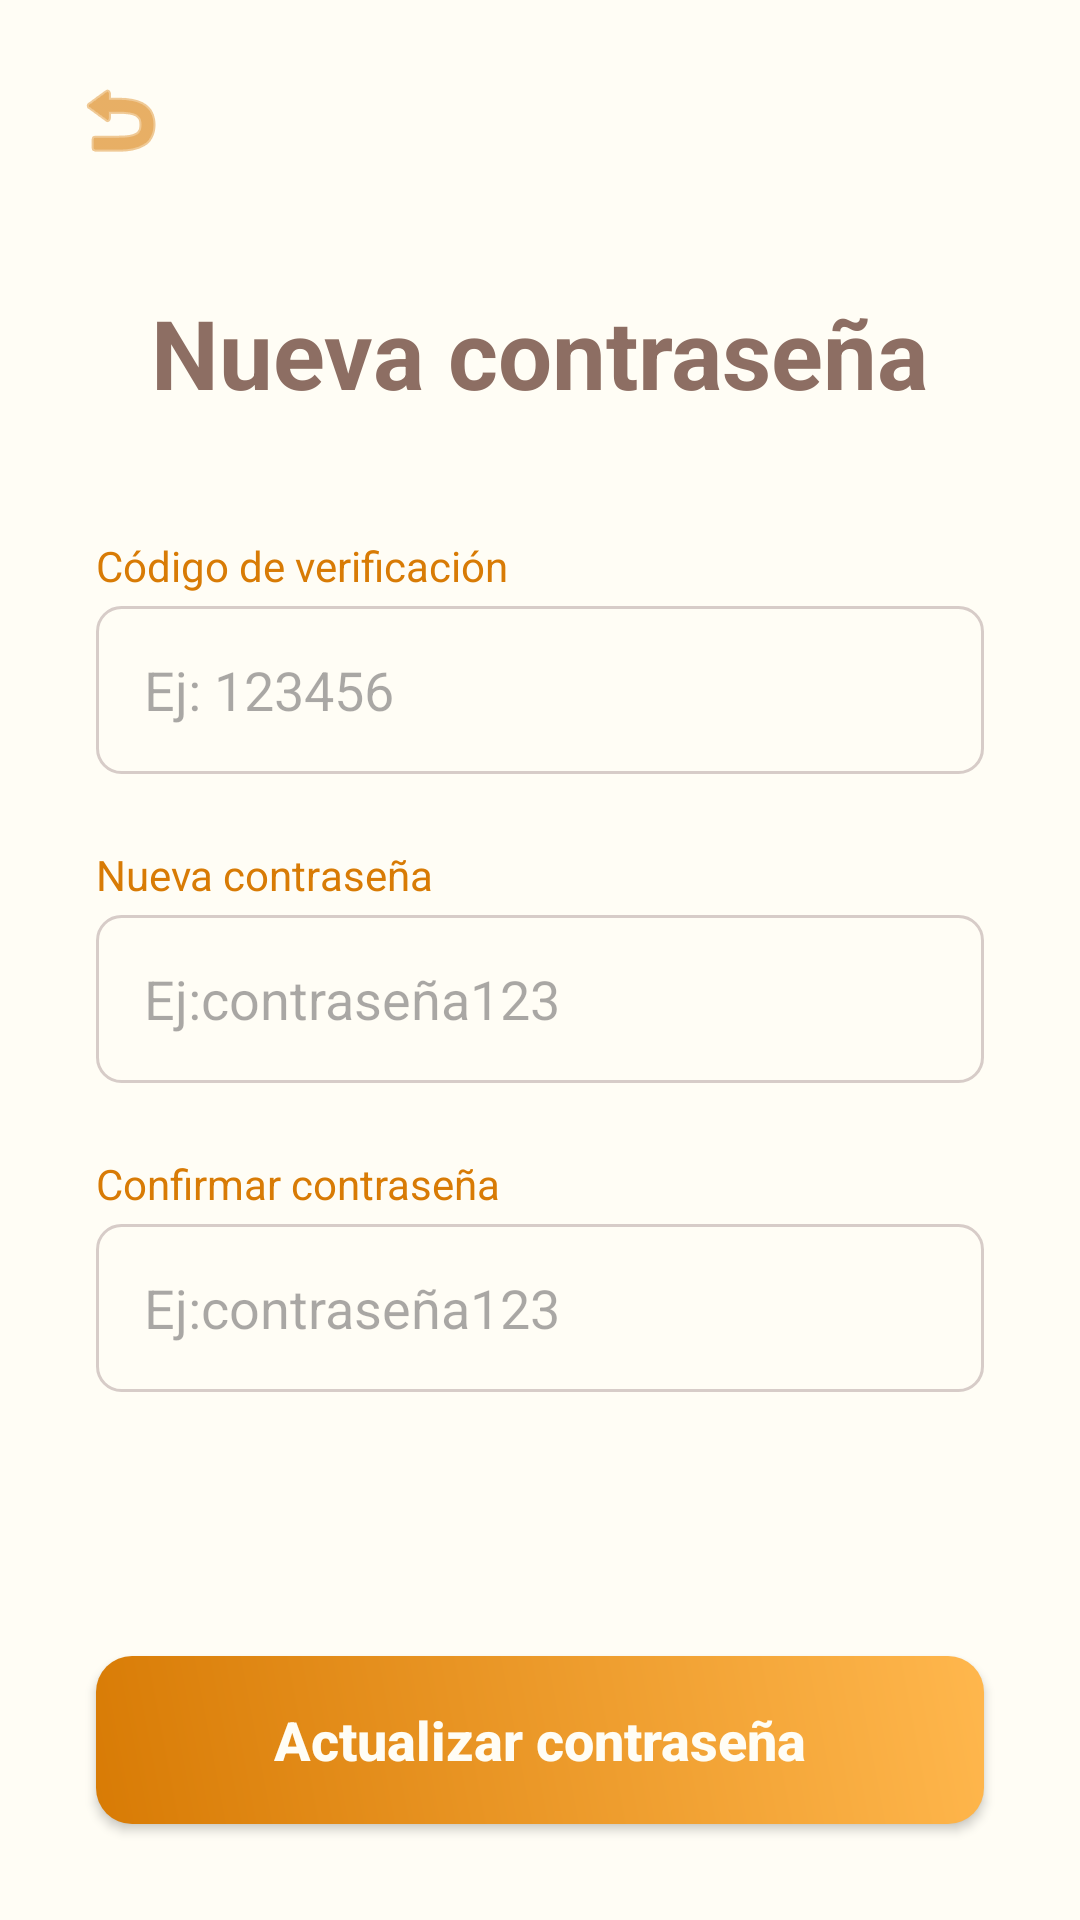

Layout XML and referenced resources for this Android screen:
<!-- AndroidManifest.xml: application theme Theme.Dog_rider_login -->
<!-- res/layout/activity_cambiar_contrasena.xml -->
<?xml version="1.0" encoding="utf-8"?>
<androidx.constraintlayout.widget.ConstraintLayout xmlns:android="http://schemas.android.com/apk/res/android"
    xmlns:app="http://schemas.android.com/apk/res-auto"
    xmlns:tools="http://schemas.android.com/tools"
    android:id="@+id/main"
    android:layout_width="match_parent"
    android:layout_height="match_parent"
    android:background="@color/white"
    tools:context=".CambiarContrasenaActivity">

    <ImageButton
        android:id="@+id/btnVolverRecuperar"
        android:layout_width="48dp"
        android:layout_height="48dp"
        android:layout_marginStart="16dp"
        android:layout_marginTop="16dp"
        android:background="?attr/selectableItemBackgroundBorderless"
        android:contentDescription="@string/desc_back"
        android:padding="8dp"
        android:scaleType="centerInside"
        android:src="@android:drawable/ic_menu_revert"
        app:layout_constraintStart_toStartOf="parent"
        app:layout_constraintTop_toTopOf="parent"
        app:tint="@color/blue_primary" />

    <ScrollView
        android:layout_width="0dp"
        android:layout_height="0dp"
        app:layout_constraintBottom_toTopOf="@+id/btnActualizarClave"
        app:layout_constraintEnd_toEndOf="parent"
        app:layout_constraintStart_toStartOf="parent"
        app:layout_constraintTop_toBottomOf="@id/btnVolverRecuperar"
        app:layout_constraintWidth_max="450dp">

        <LinearLayout
            android:layout_width="match_parent"
            android:layout_height="wrap_content"
            android:orientation="vertical"
            android:padding="32dp">

            <TextView
                android:id="@+id/tvCambiarTitulo"
                android:layout_width="wrap_content"
                android:layout_height="wrap_content"
                android:layout_gravity="center"
                android:layout_marginBottom="40dp"
                android:text="@string/titulo_cambiar"
                android:textColor="@color/light_gray"
                android:textSize="32sp"
                android:textStyle="bold" />

            
            <TextView
                android:layout_width="wrap_content"
                android:layout_height="wrap_content"
                android:text="@string/label_codigo"
                android:textColor="@color/blue_primary"
                android:textSize="14sp"
                android:layout_marginBottom="4dp" />

            <EditText
                android:id="@+id/etCodigoVerificacion"
                android:layout_width="match_parent"
                android:layout_height="56dp"
                android:background="@drawable/edit_text_background"
                android:hint="@string/hint_codigo"
                android:inputType="number"
                android:imeOptions="actionNext"
                android:maxLength="6"
                android:paddingStart="16dp"
                android:paddingEnd="16dp"
                android:layout_marginBottom="24dp" />

            
            <TextView
                android:layout_width="wrap_content"
                android:layout_height="wrap_content"
                android:text="@string/label_nueva_clave"
                android:textColor="@color/blue_primary"
                android:textSize="14sp"
                android:layout_marginBottom="4dp" />

            <EditText
                android:id="@+id/etNuevaClave"
                android:layout_width="match_parent"
                android:layout_height="56dp"
                android:background="@drawable/edit_text_background"
                android:hint="@string/hint_password_register"
                android:inputType="textPassword"
                android:imeOptions="actionNext"
                android:maxLength="30"
                android:paddingStart="16dp"
                android:paddingEnd="16dp"
                android:layout_marginBottom="24dp" />

            
            <TextView
                android:layout_width="wrap_content"
                android:layout_height="wrap_content"
                android:text="@string/label_confirmar_clave"
                android:textColor="@color/blue_primary"
                android:textSize="14sp"
                android:layout_marginBottom="4dp" />

            <EditText
                android:id="@+id/etConfirmarClave"
                android:layout_width="match_parent"
                android:layout_height="56dp"
                android:background="@drawable/edit_text_background"
                android:hint="@string/hint_password_register"
                android:inputType="textPassword"
                android:imeOptions="actionDone"
                android:maxLength="30"
                android:paddingStart="16dp"
                android:paddingEnd="16dp"
                android:layout_marginBottom="16dp" />

        </LinearLayout>
    </ScrollView>

    <Button
        android:id="@+id/btnActualizarClave"
        android:layout_width="0dp"
        android:layout_height="56dp"
        android:layout_margin="32dp"
        android:background="@drawable/button_background"
        app:backgroundTint="@null"
        android:text="@string/btn_cambiar_clave"
        android:textAllCaps="false"
        android:textColor="@color/white"
        android:textSize="18sp"
        android:textStyle="bold"
        app:layout_constraintBottom_toBottomOf="parent"
        app:layout_constraintEnd_toEndOf="parent"
        app:layout_constraintStart_toStartOf="parent"
        app:layout_constraintWidth_max="386dp" />

</androidx.constraintlayout.widget.ConstraintLayout>
<!-- resources referenced by this layout -->
<resources>
  <color name="blue_primary">#D87B05</color>
  <color name="light_gray">#8D6E63</color>
  <color name="white">#FFFDF5</color>
  <!-- drawable button_background (drawable) -->
  <?xml version="1.0" encoding="utf-8"?>
  <shape xmlns:android="http://schemas.android.com/apk/res/android">
      <gradient
          android:startColor="@color/blue_primary"
          android:endColor="@color/golden_gold"
          android:angle="45" />
      <corners android:radius="12dp" />
  </shape>
  <!-- drawable edit_text_background (drawable) -->
  <?xml version="1.0" encoding="utf-8"?>
  <shape xmlns:android="http://schemas.android.com/apk/res/android">
      <solid android:color="@color/white" />
      <stroke android:width="1dp" android:color="@color/edit_text_border" />
      <corners android:radius="8dp" />
      <padding android:left="12dp" android:right="12dp" android:top="8dp" android:bottom="8dp" />
  </shape>
  <string name="btn_cambiar_clave">Actualizar contraseña</string>
  <string name="desc_back">Volver al login</string>
  <string name="hint_codigo">Ej: 123456</string>
  <string name="hint_password_register">Ej:contraseña123</string>
  <string name="label_codigo">Código de verificación</string>
  <string name="label_confirmar_clave">Confirmar contraseña</string>
  <string name="label_nueva_clave">Nueva contraseña</string>
  <string name="titulo_cambiar">Nueva contraseña</string>
  <style name="Theme.Dog_rider_login" parent="Base.Theme.Dog_rider_login" />
  <color name="golden_gold">#FFB74D</color>
  <color name="edit_text_border">#D7CCC8</color>
  <style name="Base.Theme.Dog_rider_login" parent="Theme.Material3.DayNight.NoActionBar">
          
          
      </style>
</resources>
